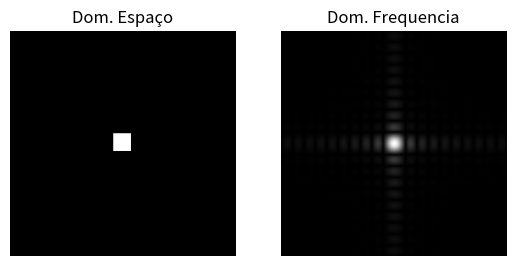
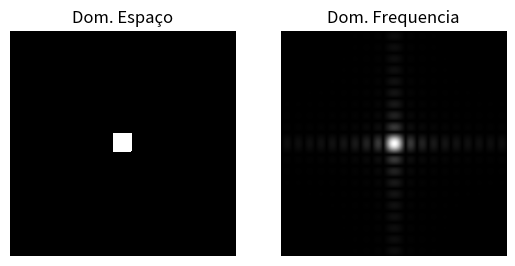

Recreate these plots in Python, in order.
#Passa baixas ideal
import numpy as np
from matplotlib import pyplot as plt
import scipy.stats as sci

f = np.zeros((256,256)).astype(float)
f[117:137,117:137] = 1
F = np.fft.fft2(f)

fig1, (ax1,ax2) = plt.subplots(ncols=2, sharex=True, sharey=True)
ax1.imshow(f, cmap='gray',vmin=0,vmax=1)
ax1.set_title('Dom. Espaço')
ax1.axis('off')
ax2.imshow(np.abs(np.fft.fftshift(F)), cmap='gray')
ax2.set_title('Dom. Frequencia')
ax2.axis('off')

size = f.shape
raio = 20

x = np.linspace(0, size[0]-1, size[0])-127
y = np.linspace(0, size[1]-1, size[1])-127
xv, yv = np.meshgrid(x, y)

gauss = np.random.normal(2,1,(size[0]*size[1]))
while(sci.stats.kstest(gauss,'norm') == 'false'):
    gauss = np.random.normal(2,1,(size[0]*size[1]))

z = np.zeros(size)
z = np.sqrt( np.multiply(xv,xv) + np.multiply(yv,yv) )

mask = gauss[0:]
mask = np.fft.fftshift(mask)
G = np.multiply(F,mask.shape[0])

g = np.fft.ifft2(G)

fig2, (ax3,ax4) = plt.subplots(ncols=2, sharex=True, sharey=True)
ax3.imshow(np.real(g), cmap='gray',vmin=0,vmax=1)
ax3.set_title('Dom. Espaço')
ax3.axis('off')
ax4.imshow(np.abs(np.fft.fftshift(G)), cmap='gray')
ax4.set_title('Dom. Frequencia')
ax4.axis('off')
